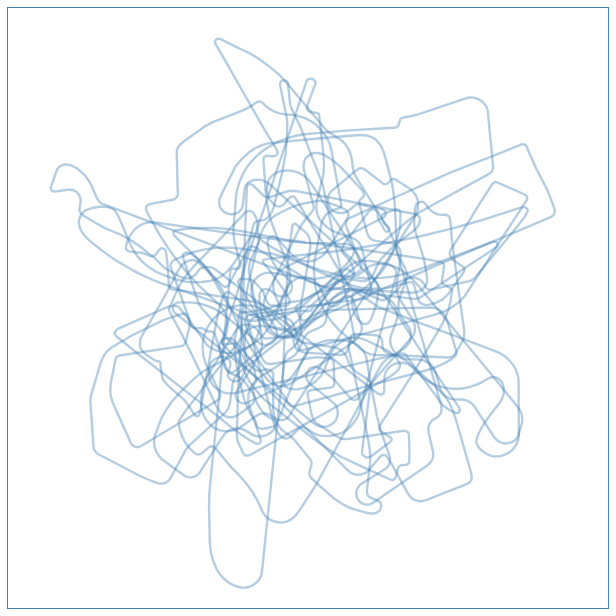
D3 v5 page, settled after 480 driven frames (8 s of simulated time); the page loaded 1 data file(s).


    // load Formula 1 Circuits 2018 topojson
    d3.json('../data/F1_Circuits_2018_topojson.json')
      .then(function(f1CircuitsTopoJson) {
        // topojson to geojson conversion
        var f1CircuitsGeoJson = topojson.feature(f1CircuitsTopoJson, f1CircuitsTopoJson.objects.F1_Circuits_2018);

        // get a D3js reference to the <svg> element in the DOM
        var svg = d3.select('svg');
        // and get the viewBox dimensions
        var dimensions = svg.attr('viewBox').split(' ');
        var width = dimensions[2];
        var height = dimensions[3];

        // create a child <path> element in the <svg> for every geojson circuit feature
        // and draw geojson features by converting (projecting) from geospatial coordinates
        // to svg space using a unique projection and geoPathGenerator for each circuit
        svg.selectAll('path')
          .data(f1CircuitsGeoJson.features)
          .enter().append('path')
          .attr('d', function(geoJsonFeature) {
            // as each geojson feature is being drawn to an svg path,
            // use a unique projection that is rotated to the centroid of the geojson feature
            // which will make all the features "stacked" on top of each other in svg coordinate space
            var featureCentroid = d3.geoCentroid(geoJsonFeature);
            var featureCentroidRotation = [-featureCentroid[0], -featureCentroid[1]];

            var projection = d3.geoMercator()
              // half of the parent <svg> width and height
              .translate([width / 2, height / 2])
              // this scale seems to work well for all the circuits
              // when the <svg> dimensions are a square of 500px by 500px
              .scale(1200000)
              // the rotation is what is most important for stacking features and
              // it is calculated by finding the centroid coordinates of the geojson circuit
              .rotate(featureCentroidRotation);

            // the geoPathGenerator is responsible for generating the "d" attribute that a <path> element needs
            var geoPathGenerator = d3.geoPath(projection);

            return geoPathGenerator(geoJsonFeature);
          })
          .classed('circuit-path', true)
          .style('transform', 'scale(0.01)')
          // give each new <path> element a <title> child element to act as a tooltip
          .append('title')
          .text(function(d) {
            return d.properties.Name;
          });

        transformCircuits('none', d3.easeBackOut);

        svg.on('click', function() {
          transformCircuits('scale(0.01)', d3.easeBackIn, function() {
            setTimeout(function() {
              transformCircuits('none', d3.easeBackOut);
            }, 250);
          })
        });

        function transformCircuits(transformValue, easing, callback) {
          svg.selectAll('path.circuit-path')
            .interrupt()
            .each(function(d, idx, nodeList) {
              d3.select(this)
                .transition()
                .delay(100 * idx)
                .ease(easing)
                .style('transform', transformValue)
                .on('end', function() {
                  while (idx < (nodeList.length - 1)) {
                    return;
                  }

                  if (callback) {
                    callback();
                  }
                });
            });
        }

      });
  

### data: ../data/F1_Circuits_2018_topojson.json
{
 "type": "Topology",
 "arcs": [
  [
   [
    41235077,
    886
   ],
   [
    -431,
    425
   ],
   [
    -10,
    17
   ],
   [
    -3,
    13
   ],
   [
    5,
    19
   ],
   [
    12,
    20
   ],
   [
    11,
    26
   ],
   [
    11,
    31
   ],
   "... 123 more items"
  ],
  [
   [
    25276300,
    13553055
   ],
   [
    16,
    643
   ],
   [
    15,
    421
   ],
   [
    7,
    19
   ],
   [
    15,
    3
   ],
   [
    16,
    -5
   ],
   [
    12,
    -10
   ],
   [
    77,
    -88
   ],
   "... 86 more items"
  ],
  [
   [
    37222452,
    14678501
   ],
   [
    -164,
    -44
   ],
   [
    -30,
    -3
   ],
   [
    -36,
    0
   ],
   [
    -32,
    11
   ],
   [
    -22,
    10
   ],
   [
    -29,
    20
   ],
   [
    -21,
    20
   ],
   "... 133 more items"
  ],
  [
   [
    25165246,
    16595414
   ],
   [
    -301,
    -120
   ],
   [
    -466,
    -190
   ],
   [
    -182,
    -79
   ],
   [
    -449,
    -184
   ],
   [
    -184,
    -82
   ],
   [
    -207,
    -83
   ],
   [
    -65,
    -30
   ],
   "... 78 more items"
  ],
  [
   [
    17124541,
    16849424
   ],
   [
    -244,
    -367
   ],
   [
    -147,
    -218
   ],
   [
    -148,
    -221
   ],
   [
    -162,
    -240
   ],
   [
    -39,
    -61
   ],
   [
    -16,
    -19
   ],
   [
    -22,
    -10
   ],
   "... 130 more items"
  ],
  [
   [
    17997321,
    17309657
   ],
   [
    0,
    15
   ],
   [
    4,
    15
   ],
   [
    8,
    15
   ],
   [
    9,
    16
   ],
   [
    17,
    23
   ],
   [
    220,
    258
   ],
   [
    14,
    8
   ],
   "... 141 more items"
  ],
  [
   [
    4320684,
    17683534
   ],
   [
    50,
    -206
   ],
   [
    38,
    -154
   ],
   [
    21,
    -114
   ],
   [
    3,
    -94
   ],
   [
    -33,
    -252
   ],
   [
    6,
    -30
   ],
   [
    23,
    -19
   ],
   "... 94 more items"
  ],
  [
   [
    17720995,
    17206250
   ],
   [
    498,
    -347
   ],
   [
    256,
    -181
   ],
   [
    16,
    -5
   ],
   [
    15,
    1
   ],
   [
    12,
    6
   ],
   [
    7,
    9
   ],
   [
    3,
    12
   ],
   "... 195 more items"
  ],
  "... 13 more items"
 ],
 "transform": {
  "scale": [
   5.918880091316596e-06,
   4.713747626100807e-06
  ],
  "translate": [
   -99.1,
   -37.85
  ]
 },
 "objects": {
  "F1_Circuits_2018": {
   "type": "GeometryCollection",
   "geometries": [
    "{... 3 keys}",
    "{... 3 keys}",
    "{... 3 keys}",
    "{... 3 keys}",
    "{... 3 keys}",
    "{... 3 keys}",
    "{... 3 keys}",
    "{... 3 keys}",
    "... 13 more items"
   ]
  }
 }
}